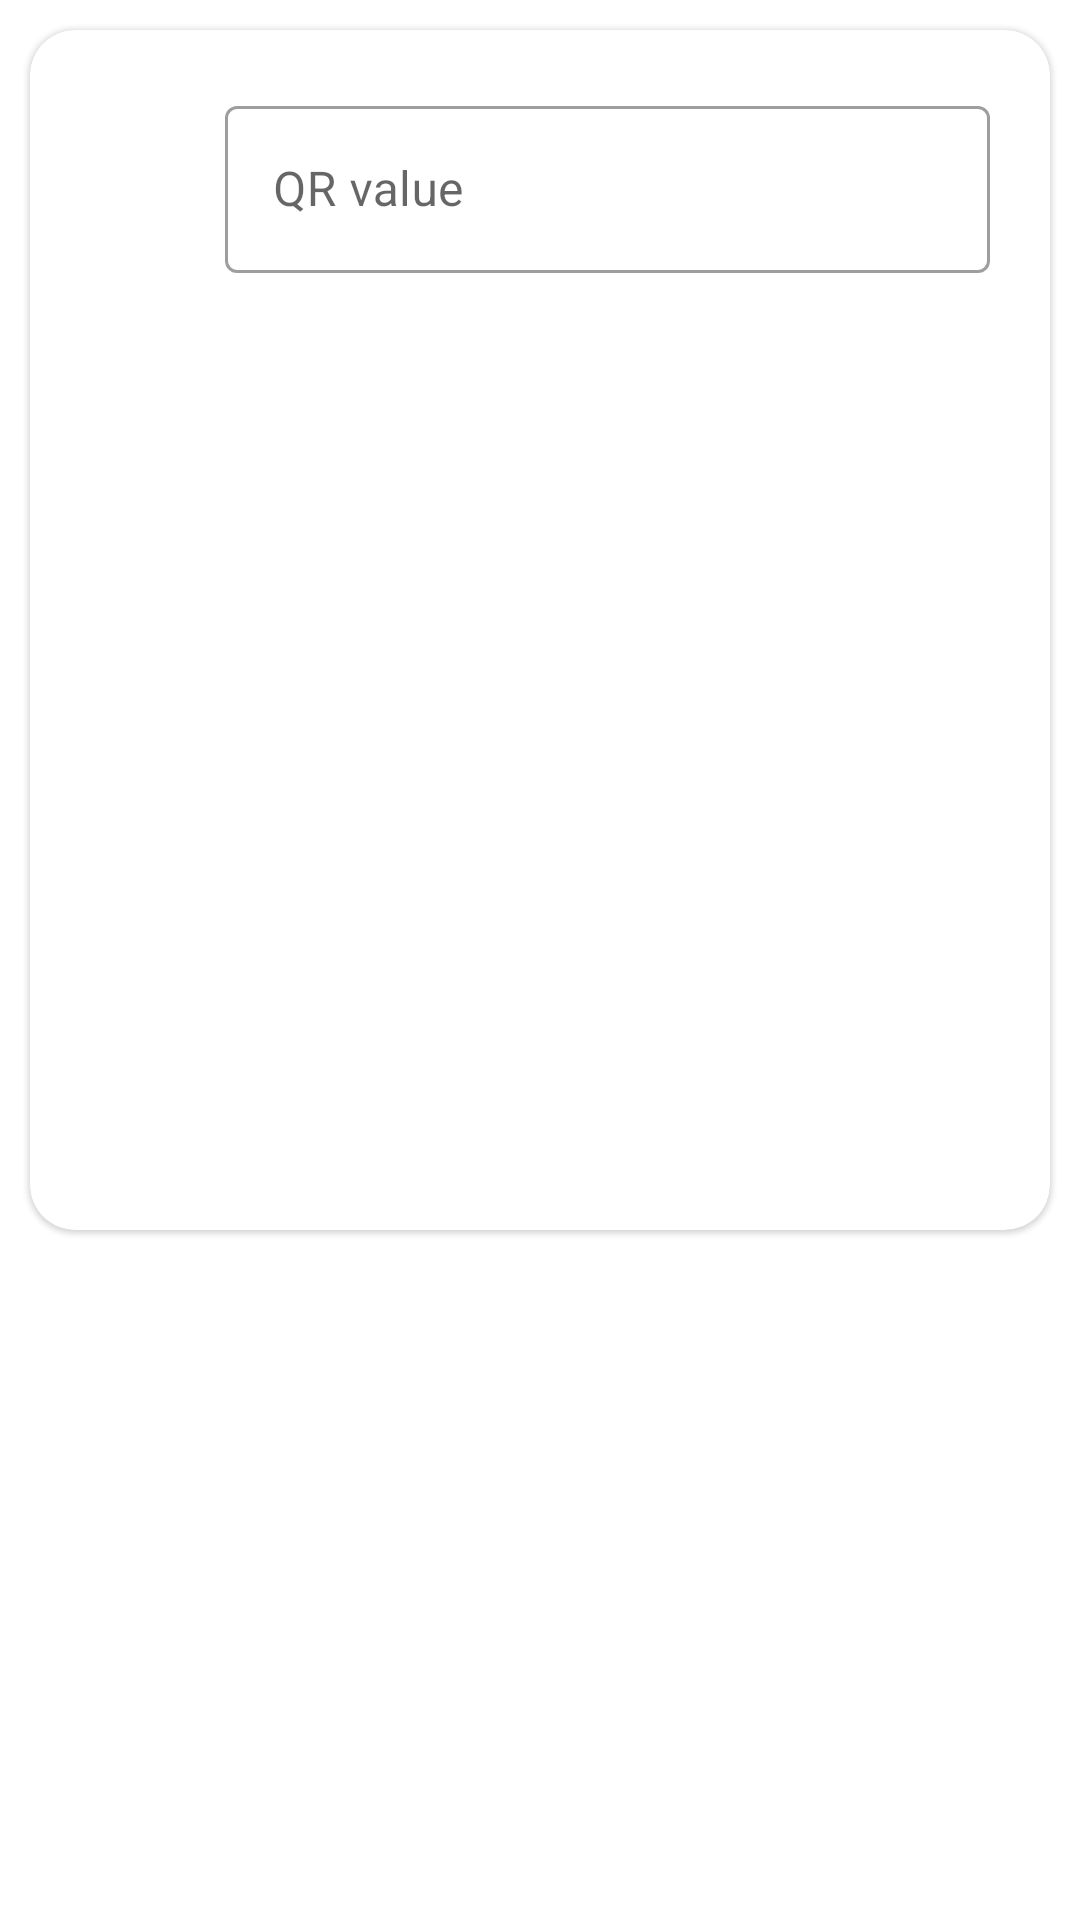

Write the Android layout XML for this screen, with the resource values it uses.
<!-- AndroidManifest.xml: application theme Theme.QRme -->
<!-- res/layout/qr_view.xml -->
<?xml version="1.0" encoding="utf-8"?>
<androidx.constraintlayout.widget.ConstraintLayout
    xmlns:android="http://schemas.android.com/apk/res/android"
    xmlns:app="http://schemas.android.com/apk/res-auto"
    android:layout_width="match_parent"
    android:layout_height="match_parent"
    >

    <com.google.android.material.card.MaterialCardView
        android:layout_width="0dp"
        android:layout_height="400dp"

        android:layout_margin="10dp"
        app:cardCornerRadius="15dp"
        android:theme="@style/Theme.MaterialComponents.Light"

        app:layout_constraintEnd_toEndOf="parent"
        app:layout_constraintStart_toStartOf="parent"
        app:layout_constraintTop_toTopOf="parent">

        <androidx.constraintlayout.widget.ConstraintLayout
            android:layout_width="match_parent"
            android:layout_height="match_parent"
            android:orientation="vertical">


            <com.google.android.material.textfield.TextInputLayout
                android:id="@+id/qrview_edittext_layout"
                style="@style/Widget.MaterialComponents.TextInputLayout.OutlinedBox"
                android:layout_width="0dp"
                android:layout_height="wrap_content"

                android:layout_marginHorizontal="20dp"
                android:layout_marginTop="20dp"
                android:hint="QR value"

                app:layout_constraintTop_toTopOf="parent"
                app:layout_constraintStart_toEndOf="@id/qrview_backicon"
                app:layout_constraintEnd_toEndOf="parent"
                >

                <com.google.android.material.textfield.TextInputEditText
                    android:id="@+id/qrview_edittext"
                    android:layout_width="match_parent"
                    android:layout_height="match_parent"
                    android:textIsSelectable="true"
                    />
            </com.google.android.material.textfield.TextInputLayout>

            <ImageView
                android:id="@+id/qrview_backicon"
                android:layout_width="30dp"
                android:layout_height="0dp"

                android:layout_marginLeft="15dp"

                android:src="@drawable/ic_left_arrow"
                app:layout_constraintTop_toTopOf="@id/qrview_edittext_layout"
                app:layout_constraintBottom_toBottomOf="@id/qrview_edittext_layout"
                app:layout_constraintStart_toStartOf="parent"
                app:layout_constraintEnd_toStartOf="@id/qrview_edittext_layout"

                />















            <ImageView
                android:id="@+id/qrview_image"
                android:layout_width="match_parent"
                android:layout_height="0dp"

                android:layout_marginTop="30dp"
                android:layout_marginHorizontal="10dp"
                android:layout_marginBottom="20dp"

                app:layout_constraintTop_toBottomOf="@id/qrview_edittext_layout"
                app:layout_constraintBottom_toBottomOf="parent"
                app:layout_constraintStart_toStartOf="parent"
                app:layout_constraintEnd_toEndOf="parent"
                />

        </androidx.constraintlayout.widget.ConstraintLayout>

    </com.google.android.material.card.MaterialCardView>

</androidx.constraintlayout.widget.ConstraintLayout>
<!-- resources referenced by this layout -->
<resources>
  <style name="Theme.QRme" parent="Theme.MaterialComponents.DayNight.DarkActionBar">
          
          <item name="colorPrimary">@color/purple_500</item>
          <item name="colorPrimaryVariant">@color/purple_700</item>
          <item name="colorOnPrimary">@color/white</item>
          
          <item name="colorSecondary">@color/teal_200</item>
          <item name="colorSecondaryVariant">@color/teal_700</item>
          <item name="colorOnSecondary">@color/black</item>
          
          <item name="android:statusBarColor" tools:targetApi="l">?attr/colorPrimaryVariant</item>
          
      </style>
  <color name="purple_500">#FF6200EE</color>
  <color name="purple_700">#FF3700B3</color>
  <color name="white">#FFFFFFFF</color>
  <color name="teal_200">#FF03DAC5</color>
  <color name="teal_700">#FF018786</color>
  <color name="black">#FF000000</color>
</resources>
